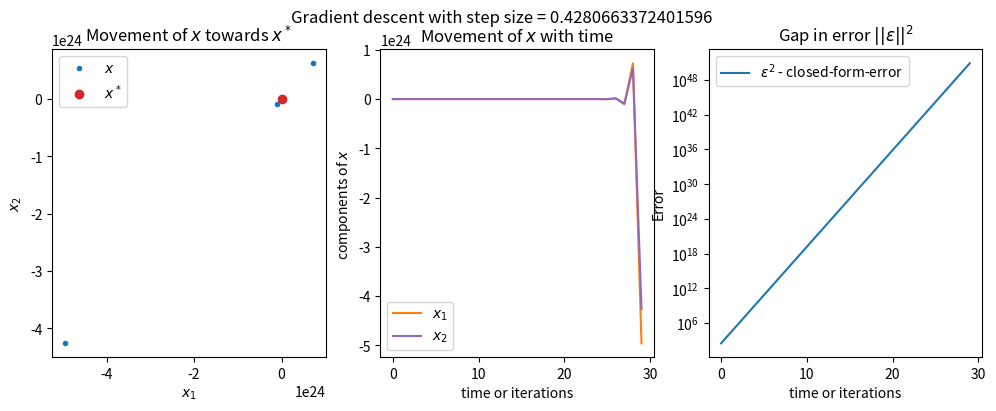
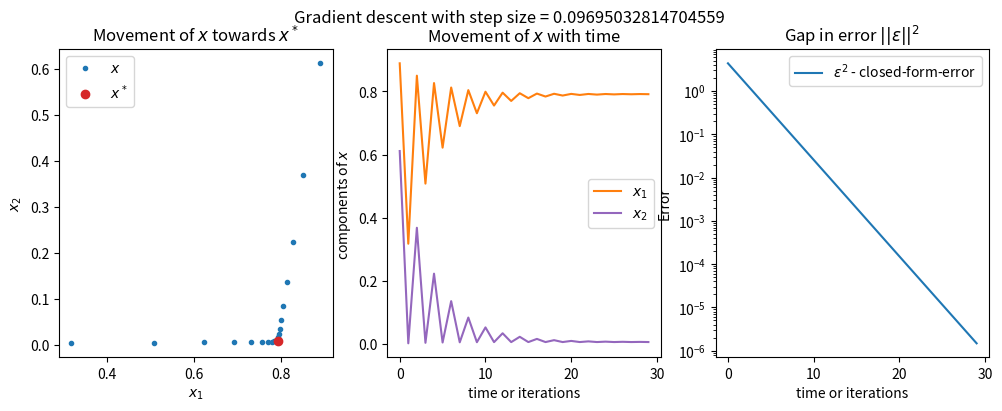
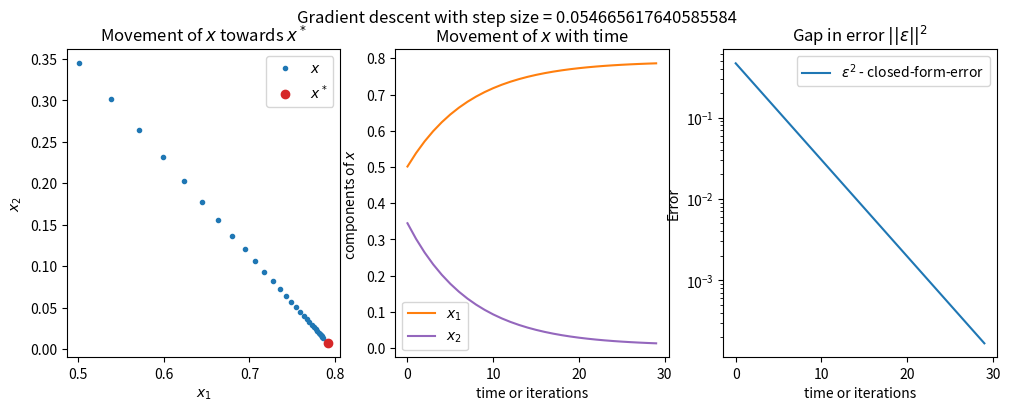
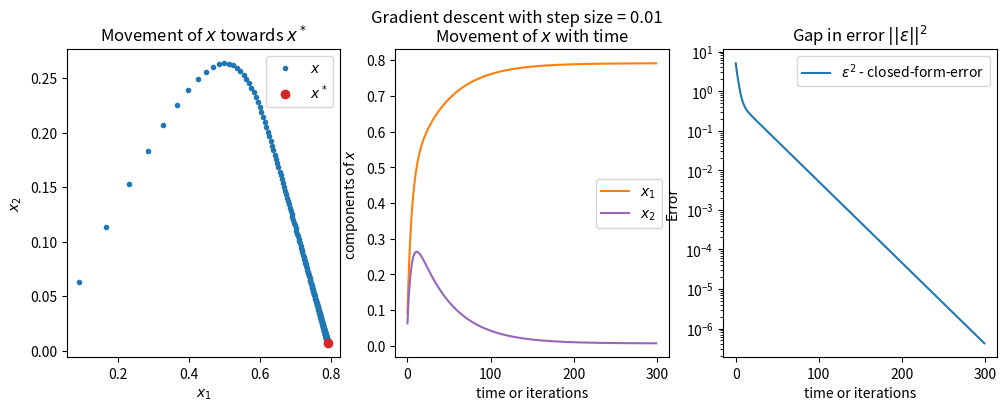

Python code for these plots, in order:
#Run these to import all of the necessary files
import numpy as np
import scipy as sp
import scipy.io as spio
import scipy.signal as sig
import scipy.io.wavfile as wf
import matplotlib as plt
from pylab import *
import os
import re
import time

# Plots graphs in the browser window
%matplotlib inline

#generate A matrix and y vector to use least squares regression
#this code takes a while to run
np.random.seed(121234)
A = np.random.rand(30,2)
y = np.random.rand(A.shape[0],1)


def LS_closed_sol(A,y):
    """
    The following function computes the least squares solution x_star
    Inputs: 
    A : data matrix
    y : desired output
    
    Ouputs: 
    e2 : least squared error possible for the given system
    x_star : least squares solution for x
    y_star : best approximation of y
    """
    AT = A.T
    ATA = A.T.dot(A)
    x_star = np.linalg.inv(ATA).dot(AT).dot(y)
    y_star = A.dot(x_star)
    e2 = pow(norm(y_star-y),2)
    return e2, x_star, y_star

LS_closed_sol(A,y)

def LS_iter(A,y,alpha,x2,e2,iters):
    """
    The following function iteratively calculates x(t) for the 
    following discrete time system:
        x2[i + 1] = x2[i] - alpha*A^T(Ax(t) - y)
    input: 
        A : Data matrix
        y : Desired output
        alpha : step size in gradient descent
        x2 : guess solution to equation A*x2 = y
        e2 : the final squared error that we are going to get
        iters : number of iterations for which x(t) is computed
    output:
        e : difference between squared error |A*x2 - y|^2 for each time step and the final e2 provided
        x : x2[i] for all time steps
        y : y[i] = A*x2[i] for all time steps
    """
    at = A.T
    ata = at.dot(A)
    alata = alpha*ata
    alaty = alpha*at.dot(y)
    e = []
    x = []
    p = x2
    estimates = []
    for i in range(iters):
        p = p-alata.dot(p)+alaty
        e.append(pow(norm(A.dot(p)-y),2)-e2)
        x.append(p)
        estimates.append(A.dot(p))
    return e, np.asarray(x), np.asarray(estimates)

# First let's find the minimum and maximum eigenvalues
l, v = np.linalg.eig(A.T.dot(A))
l_min = np.min(l)
l_max = np.max(l)

# Next, let's calculate the least squares x_star, y_star and error e2
e2, x_star, y_star = LS_closed_sol(A, y)



# Finally, let's see how our solution x_iter and error evolves with 
# time/iterations
alpha_arr = [1/l_min, 2/(l_min + l_max), 1/l_max]
x2 = np.zeros((A.shape[1], 1))
iters = 30

for alpha in alpha_arr:
    e_iter, x_iter, y_iter = LS_iter(A, y, alpha, x2, e2, iters)
    
    fig=plt.figure(figsize=(12, 4), dpi= 80, facecolor='w', edgecolor='k')
    fig.suptitle('Gradient descent with step size = ' + str(alpha))
    plt.subplot(131)
    plt.title('Movement of $x$ towards $x^*$')
    plt.plot(x_iter[:, 0], x_iter[:, 1], '.', color='tab:blue')
    plt.plot(x_star[0], x_star[1], 'o', color='tab:red')
    plt.xlabel('$x_1$'); plt.ylabel('$x_2$')
    plt.legend(['$x$', '$x^*$'])

    plt.subplot(132)
    plt.title('Movement of $x$ with time')
    plt.plot(np.arange(iters), x_iter[:, 0], '-', color='tab:orange')
    plt.plot(np.arange(iters), x_iter[:, 1], '-', color='tab:purple')
    plt.xlabel('time or iterations'); plt.ylabel('components of $x$')
    plt.legend(['$x_1$', '$x_2$'])

    plt.subplot(133)
    plt.title('Gap in error $||\epsilon||^2$')
    plt.plot(np.arange(iters), e_iter)
    plt.xlabel('time or iterations'); plt.ylabel('Error')
    plt.yscale('log')
    plt.legend(['$\epsilon^2$ - closed-form-error'])

# Let's try this approach where the step size is even smaller! 
# and we can use more steps, to be near to a `continuous` approach to the solution
alpha_arr = [.01]
x2 = np.zeros((A.shape[1], 1))
iters = 300

for alpha in alpha_arr:
    e_iter, x_iter, y_iter = LS_iter(A, y, alpha, x2, e2, iters)
    
    fig=plt.figure(figsize=(12, 4), dpi= 80, facecolor='w', edgecolor='k')
    fig.suptitle('Gradient descent with step size = ' + str(alpha))
    plt.subplot(131)
    plt.title('Movement of $x$ towards $x^*$')
    plt.plot(x_iter[:, 0], x_iter[:, 1], '.', color='tab:blue')
    plt.plot(x_star[0], x_star[1], 'o', color='tab:red')
    plt.xlabel('$x_1$'); plt.ylabel('$x_2$')
    plt.legend(['$x$', '$x^*$'])

    plt.subplot(132)
    plt.title('Movement of $x$ with time')
    plt.plot(np.arange(iters), x_iter[:, 0], '-', color='tab:orange')
    plt.plot(np.arange(iters), x_iter[:, 1], '-', color='tab:purple')
    plt.xlabel('time or iterations'); plt.ylabel('components of $x$')
    plt.legend(['$x_1$', '$x_2$'])

    plt.subplot(133)
    plt.title('Gap in error $||\epsilon||^2$')
    plt.plot(np.arange(iters), e_iter)
    plt.xlabel('time or iterations'); plt.ylabel('Error')
    plt.yscale('log')
    plt.legend(['$\epsilon^2$ - closed-form-error'])